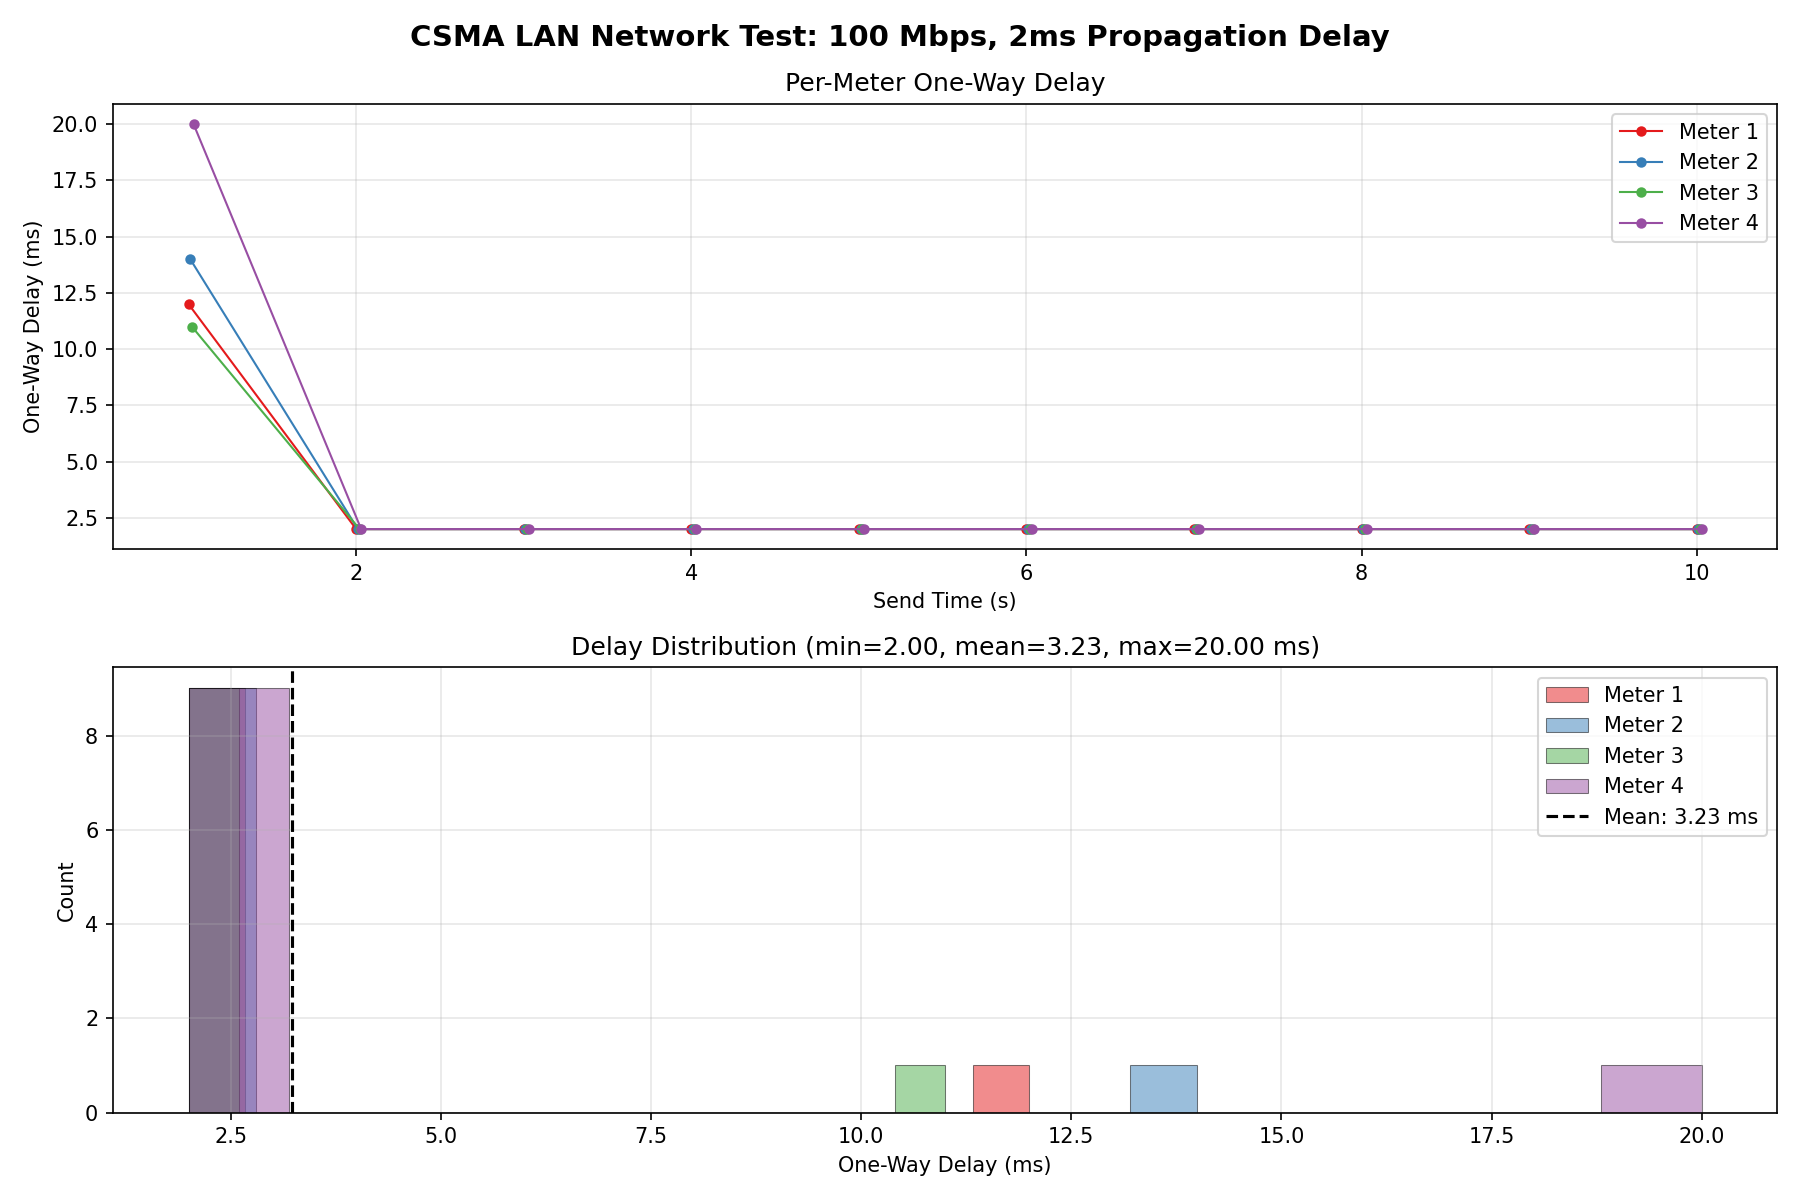

Data behind this chart, as committed beside it:
seq, meter_id, send_time_ms, arrival_time_ms, one_way_delay_ms, packet_size_bytes
0, 1, 1000, 1012, 12, 64
1, 2, 1010, 1024, 14, 64
2, 3, 1020, 1031, 11, 64
3, 4, 1030, 1050, 20, 64
4, 1, 2000, 2002, 2, 64
5, 2, 2010, 2012, 2, 64
6, 3, 2020, 2022, 2, 64
7, 4, 2030, 2032, 2, 64
8, 1, 3000, 3002, 2, 64
9, 2, 3010, 3012, 2, 64
10, 3, 3020, 3022, 2, 64
11, 4, 3030, 3032, 2, 64
12, 1, 4000, 4002, 2, 64
13, 2, 4010, 4012, 2, 64
14, 3, 4020, 4022, 2, 64
15, 4, 4030, 4032, 2, 64
16, 1, 5000, 5002, 2, 64
17, 2, 5010, 5012, 2, 64
18, 3, 5020, 5022, 2, 64
19, 4, 5030, 5032, 2, 64
20, 1, 6000, 6002, 2, 64
21, 2, 6010, 6012, 2, 64
22, 3, 6020, 6022, 2, 64
23, 4, 6030, 6032, 2, 64
24, 1, 7000, 7002, 2, 64
25, 2, 7010, 7012, 2, 64
26, 3, 7020, 7022, 2, 64
27, 4, 7030, 7032, 2, 64
28, 1, 8000, 8002, 2, 64
29, 2, 8010, 8012, 2, 64
30, 3, 8020, 8022, 2, 64
31, 4, 8030, 8032, 2, 64
32, 1, 9000, 9002, 2, 64
33, 2, 9010, 9012, 2, 64
34, 3, 9020, 9022, 2, 64
35, 4, 9030, 9032, 2, 64
36, 1, 10000, 10002, 2, 64
37, 2, 10010, 10012, 2, 64
38, 3, 10020, 10022, 2, 64
39, 4, 10030, 10032, 2, 64
